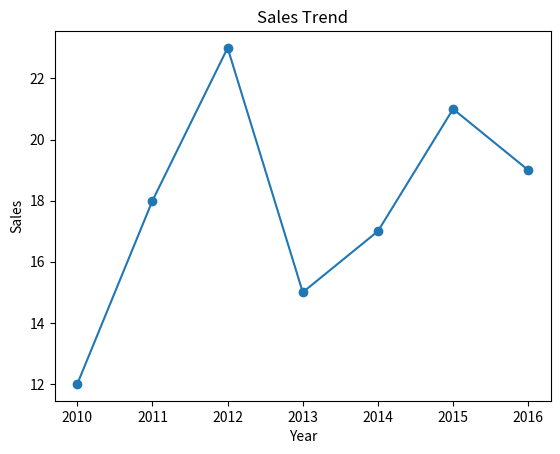

Write Python code to recreate this figure.
import matplotlib.pyplot as plt
import pandas as pd

# 构造数据
data = {'year': [2010, 2011, 2012, 2013, 2014, 2015, 2016],
        'sales': [12, 18, 23, 15, 17, 21, 19]}
df = pd.DataFrame(data)

# 绘制拆线图
plt.plot(df['year'], df['sales'], marker='o')
plt.xlabel('Year')
plt.ylabel('Sales')
plt.title('Sales Trend')

# 绘制数据表格
fig, ax = plt.subplots()
ax.axis('off')
ax.axis('tight')
ax.table(cellText=df.values, colLabels=df.columns, loc='center')

# 显示图表
plt.show()
#plt.savefig('sales_over_time.png')
